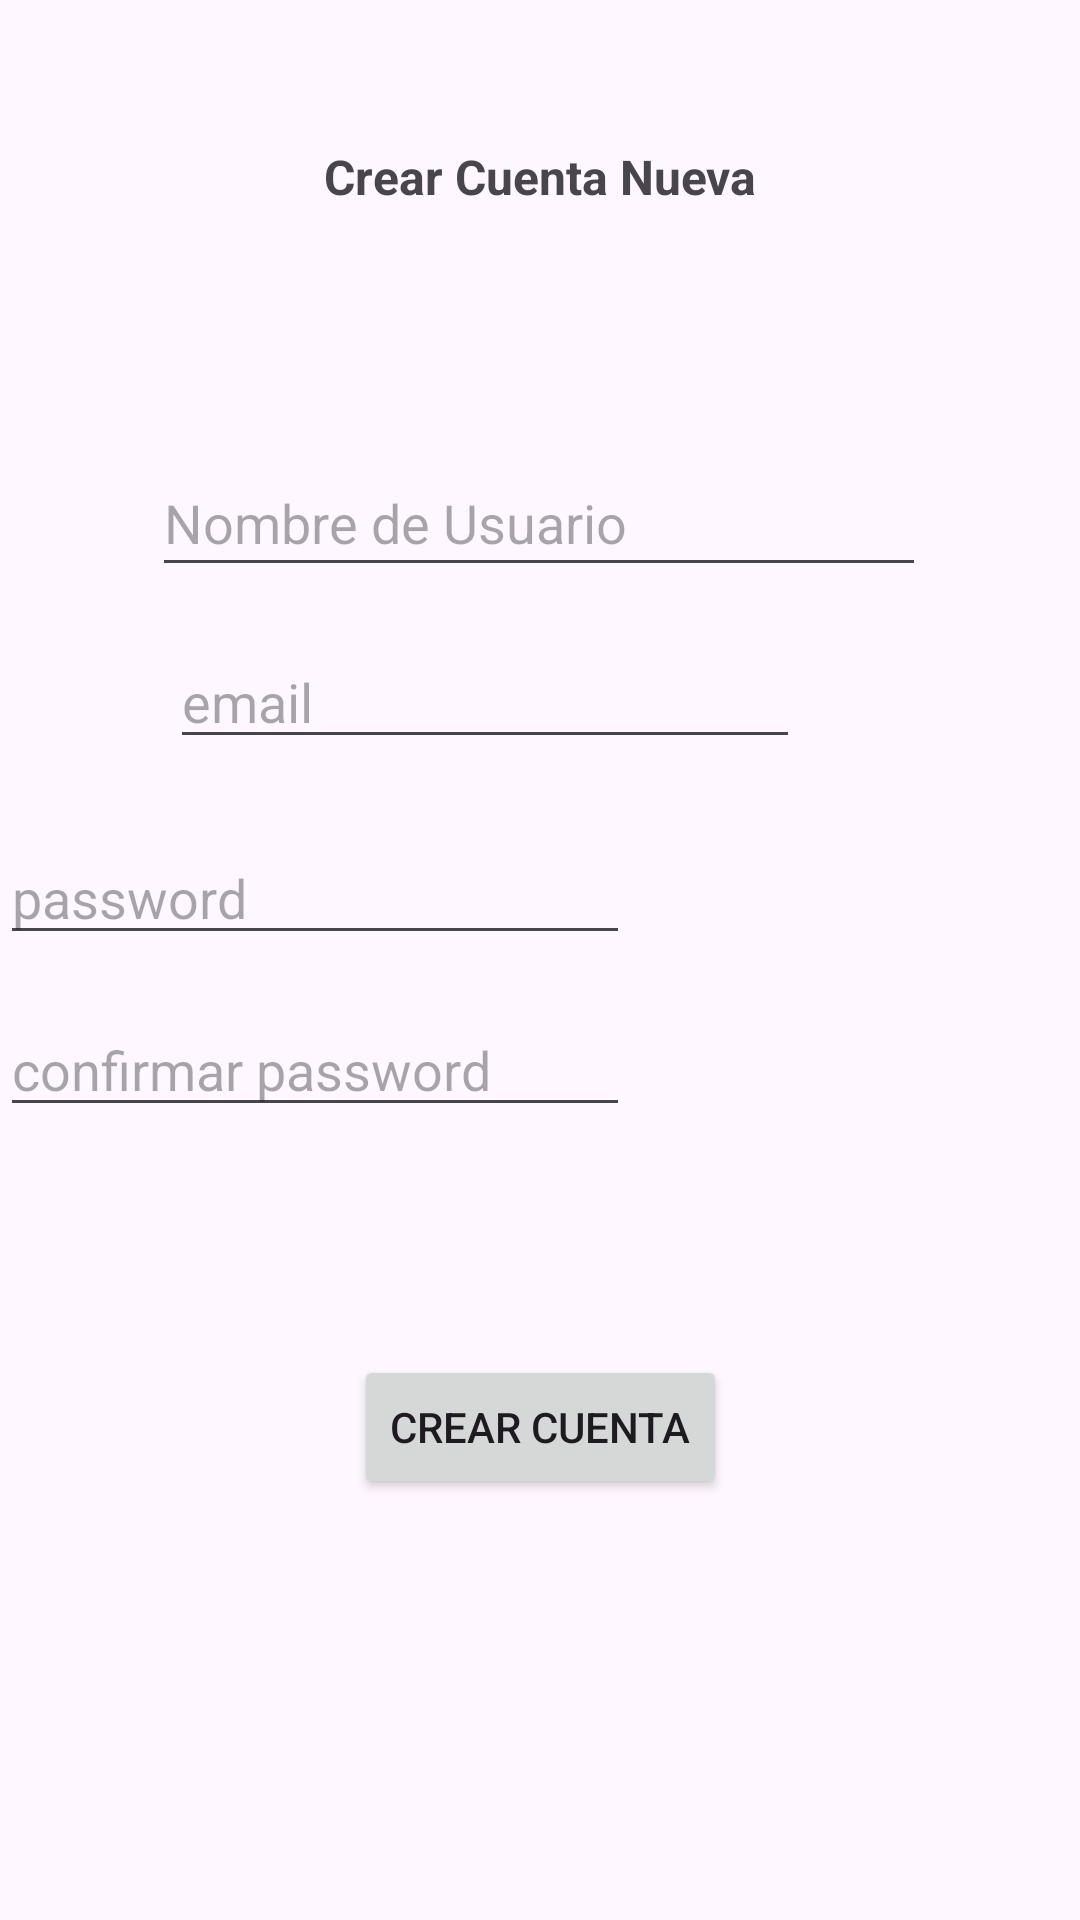

Write the Android layout XML for this screen, with the resource values it uses.
<!-- AndroidManifest.xml: application theme Theme.NewSession -->
<!-- res/layout/activity_crear_cuenta.xml -->
<?xml version="1.0" encoding="utf-8"?>
<androidx.constraintlayout.widget.ConstraintLayout xmlns:android="http://schemas.android.com/apk/res/android"
    xmlns:app="http://schemas.android.com/apk/res-auto"
    xmlns:tools="http://schemas.android.com/tools"
    android:layout_width="match_parent"
    android:layout_height="match_parent"
    tools:context=".CrearCuentaAct">

    <TextView
        android:id="@+id/textView"
        android:layout_width="wrap_content"
        android:layout_height="wrap_content"
        android:layout_marginTop="48dp"
        android:text="Crear Cuenta Nueva"
        android:textSize="16sp"
        android:textStyle="bold"
        app:layout_constraintEnd_toEndOf="parent"
        app:layout_constraintStart_toStartOf="parent"
        app:layout_constraintTop_toTopOf="parent" />

    <EditText
        android:id="@+id/edtNombre"
        android:layout_width="258dp"
        android:layout_height="46dp"
        android:layout_marginTop="80dp"
        android:ems="10"
        android:hint="Nombre de Usuario"
        android:inputType="text"
        app:layout_constraintEnd_toEndOf="parent"
        app:layout_constraintHorizontal_bias="0.497"
        app:layout_constraintStart_toStartOf="parent"
        app:layout_constraintTop_toBottomOf="@+id/textView" />

    <EditText
        android:id="@+id/edtPass1"
        android:layout_width="wrap_content"
        android:layout_height="wrap_content"
        android:layout_marginTop="24dp"
        android:ems="10"
        android:hint="password"
        android:inputType="textPassword"
        app:layout_constraintTop_toBottomOf="@+id/edtEmailN"
        tools:layout_editor_absoluteX="76dp" />

    <EditText
        android:id="@+id/edtPass2"
        android:layout_width="wrap_content"
        android:layout_height="wrap_content"
        android:layout_marginTop="16dp"
        android:ems="10"
        android:hint="confirmar password"
        android:inputType="textPassword"
        app:layout_constraintTop_toBottomOf="@+id/edtPass1"
        tools:layout_editor_absoluteX="76dp" />

    <Button
        android:id="@+id/btnCrearC"
        android:layout_width="wrap_content"
        android:layout_height="wrap_content"
        android:layout_marginTop="76dp"
        android:text="Crear Cuenta"
        app:layout_constraintEnd_toEndOf="parent"
        app:layout_constraintStart_toStartOf="parent"
        app:layout_constraintTop_toBottomOf="@+id/edtPass2" />

    <EditText
        android:id="@+id/edtEmailN"
        android:layout_width="wrap_content"
        android:layout_height="wrap_content"
        android:layout_marginTop="16dp"
        android:ems="10"
        android:hint="email"
        android:inputType="textEmailAddress"
        app:layout_constraintEnd_toEndOf="parent"
        app:layout_constraintHorizontal_bias="0.378"
        app:layout_constraintStart_toStartOf="parent"
        app:layout_constraintTop_toBottomOf="@+id/edtNombre" />

</androidx.constraintlayout.widget.ConstraintLayout>
<!-- resources referenced by this layout -->
<resources>
  <style name="Theme.NewSession" parent="Base.Theme.NewSession" />
  <style name="Base.Theme.NewSession" parent="Theme.Material3.DayNight.NoActionBar">
          
          
      </style>
</resources>
